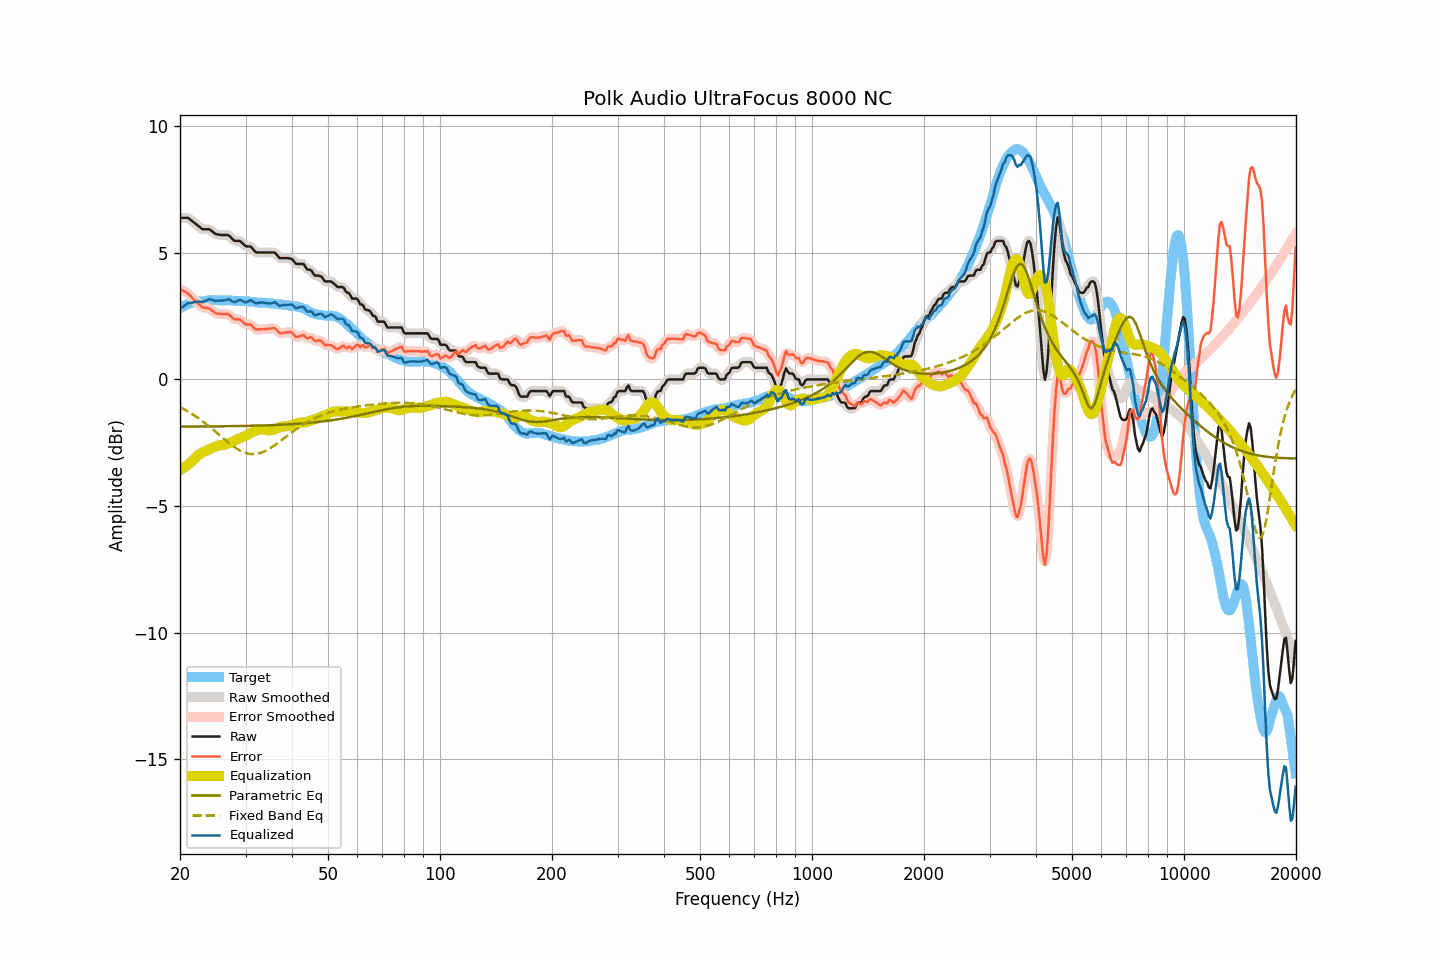

Data behind this chart, as committed beside it:
frequency, raw, smoothed, error, error_smoothed, equalization, parametric_eq, fixed_band_eq, equalized_raw, equalized_smoothed, target
20.00, 6.38, 6.37, 3.57, 3.56, -3.58, -1.86, -1.09, 2.80, 2.79, 2.81
20.20, 6.38, 6.38, 3.53, 3.53, -3.54, -1.86, -1.13, 2.84, 2.84, 2.85
20.40, 6.38, 6.39, 3.50, 3.50, -3.50, -1.86, -1.16, 2.88, 2.89, 2.88
20.61, 6.38, 6.38, 3.47, 3.47, -3.46, -1.86, -1.20, 2.92, 2.93, 2.91
20.81, 6.38, 6.38, 3.43, 3.43, -3.41, -1.86, -1.23, 2.97, 2.97, 2.95
21.02, 6.38, 6.37, 3.39, 3.39, -3.36, -1.86, -1.27, 3.02, 3.00, 2.99
21.23, 6.33, 6.33, 3.33, 3.33, -3.31, -1.86, -1.31, 3.02, 3.02, 3.00
21.44, 6.28, 6.28, 3.26, 3.26, -3.26, -1.86, -1.34, 3.02, 3.03, 3.02
21.66, 6.23, 6.23, 3.19, 3.19, -3.20, -1.86, -1.38, 3.03, 3.03, 3.04
21.87, 6.18, 6.18, 3.13, 3.13, -3.13, -1.86, -1.43, 3.05, 3.05, 3.05
22.09, 6.13, 6.13, 3.06, 3.07, -3.07, -1.86, -1.47, 3.06, 3.06, 3.07
22.31, 6.08, 6.08, 3.01, 3.01, -3.01, -1.86, -1.51, 3.07, 3.07, 3.07
22.54, 6.03, 6.03, 2.95, 2.95, -2.96, -1.86, -1.56, 3.07, 3.07, 3.08
22.76, 5.98, 5.98, 2.89, 2.90, -2.92, -1.86, -1.60, 3.06, 3.06, 3.09
22.99, 5.93, 5.94, 2.85, 2.86, -2.88, -1.86, -1.65, 3.05, 3.06, 3.08
23.22, 5.93, 5.93, 2.84, 2.83, -2.85, -1.86, -1.70, 3.08, 3.08, 3.09
23.45, 5.93, 5.93, 2.83, 2.83, -2.82, -1.86, -1.75, 3.11, 3.10, 3.10
23.69, 5.93, 5.93, 2.82, 2.82, -2.80, -1.86, -1.80, 3.13, 3.14, 3.11
23.92, 5.93, 5.92, 2.81, 2.80, -2.77, -1.86, -1.85, 3.16, 3.15, 3.12
24.16, 5.90, 5.90, 2.77, 2.76, -2.74, -1.86, -1.90, 3.16, 3.16, 3.13
24.40, 5.85, 5.85, 2.71, 2.72, -2.71, -1.85, -1.95, 3.14, 3.14, 3.14
24.65, 5.80, 5.80, 2.67, 2.67, -2.68, -1.85, -2.01, 3.12, 3.12, 3.13
24.89, 5.75, 5.76, 2.62, 2.63, -2.65, -1.85, -2.06, 3.10, 3.11, 3.13
25.14, 5.73, 5.73, 2.60, 2.60, -2.62, -1.85, -2.11, 3.11, 3.11, 3.13
25.39, 5.72, 5.72, 2.59, 2.59, -2.60, -1.85, -2.17, 3.12, 3.11, 3.13
25.65, 5.71, 5.71, 2.58, 2.59, -2.59, -1.85, -2.22, 3.12, 3.11, 3.13
25.91, 5.70, 5.70, 2.59, 2.58, -2.59, -1.85, -2.28, 3.11, 3.11, 3.11
26.16, 5.70, 5.70, 2.58, 2.58, -2.58, -1.85, -2.33, 3.12, 3.12, 3.12
26.43, 5.70, 5.70, 2.58, 2.58, -2.57, -1.85, -2.38, 3.13, 3.13, 3.12
26.69, 5.70, 5.70, 2.58, 2.58, -2.55, -1.85, -2.44, 3.15, 3.15, 3.12
26.96, 5.70, 5.69, 2.58, 2.57, -2.53, -1.85, -2.49, 3.17, 3.16, 3.12
27.23, 5.65, 5.65, 2.53, 2.53, -2.51, -1.85, -2.54, 3.15, 3.14, 3.12
27.50, 5.58, 5.58, 2.46, 2.47, -2.48, -1.84, -2.59, 3.10, 3.10, 3.12
27.77, 5.52, 5.52, 2.41, 2.41, -2.45, -1.84, -2.63, 3.07, 3.07, 3.11
28.05, 5.47, 5.48, 2.37, 2.38, -2.42, -1.84, -2.68, 3.05, 3.06, 3.10
28.33, 5.47, 5.47, 2.38, 2.37, -2.39, -1.84, -2.72, 3.08, 3.08, 3.09
28.62, 5.47, 5.47, 2.37, 2.37, -2.35, -1.84, -2.76, 3.12, 3.11, 3.10
28.90, 5.47, 5.46, 2.37, 2.36, -2.32, -1.84, -2.80, 3.15, 3.14, 3.10
29.19, 5.43, 5.42, 2.34, 2.33, -2.30, -1.84, -2.83, 3.13, 3.13, 3.09
29.48, 5.37, 5.37, 2.27, 2.28, -2.28, -1.84, -2.86, 3.09, 3.09, 3.10
29.78, 5.31, 5.31, 2.22, 2.22, -2.25, -1.84, -2.88, 3.06, 3.06, 3.09
30.08, 5.26, 5.27, 2.17, 2.18, -2.22, -1.83, -2.90, 3.04, 3.05, 3.09
30.38, 5.25, 5.26, 2.17, 2.17, -2.18, -1.83, -2.92, 3.07, 3.07, 3.08
30.68, 5.25, 5.25, 2.17, 2.17, -2.14, -1.83, -2.94, 3.11, 3.10, 3.08
30.99, 5.24, 5.22, 2.17, 2.15, -2.11, -1.83, -2.94, 3.13, 3.11, 3.07
31.30, 5.17, 5.17, 2.11, 2.10, -2.08, -1.83, -2.95, 3.09, 3.09, 3.06
31.61, 5.10, 5.10, 2.04, 2.04, -2.05, -1.83, -2.95, 3.05, 3.05, 3.06
31.93, 5.03, 5.04, 1.98, 1.99, -2.03, -1.82, -2.94, 3.00, 3.02, 3.05
32.24, 5.01, 5.01, 1.97, 1.97, -2.00, -1.82, -2.93, 3.01, 3.01, 3.04
32.57, 5.01, 5.00, 1.98, 1.97, -1.99, -1.82, -2.92, 3.02, 3.02, 3.03
32.89, 5.01, 5.01, 1.98, 1.98, -1.97, -1.82, -2.90, 3.04, 3.04, 3.03
33.22, 5.01, 5.01, 1.98, 1.98, -1.97, -1.82, -2.88, 3.04, 3.04, 3.03
33.55, 5.01, 5.01, 1.98, 1.98, -1.98, -1.82, -2.85, 3.03, 3.03, 3.03
33.89, 5.01, 5.01, 1.99, 1.99, -1.99, -1.81, -2.82, 3.02, 3.02, 3.02
34.23, 5.01, 5.01, 1.99, 1.99, -2.00, -1.81, -2.79, 3.01, 3.01, 3.02
34.57, 5.01, 5.01, 2.00, 2.00, -2.01, -1.81, -2.76, 3.00, 3.00, 3.01
34.92, 5.01, 5.01, 2.01, 2.01, -2.01, -1.81, -2.72, 3.00, 3.00, 3.00
35.27, 5.01, 5.02, 2.01, 2.02, -2.00, -1.80, -2.68, 3.01, 3.02, 3.00
35.62, 5.01, 5.01, 2.02, 2.02, -1.98, -1.80, -2.64, 3.03, 3.03, 2.99
35.97, 5.01, 4.99, 2.03, 2.00, -1.96, -1.80, -2.59, 3.05, 3.03, 2.98
... 635 more rows
